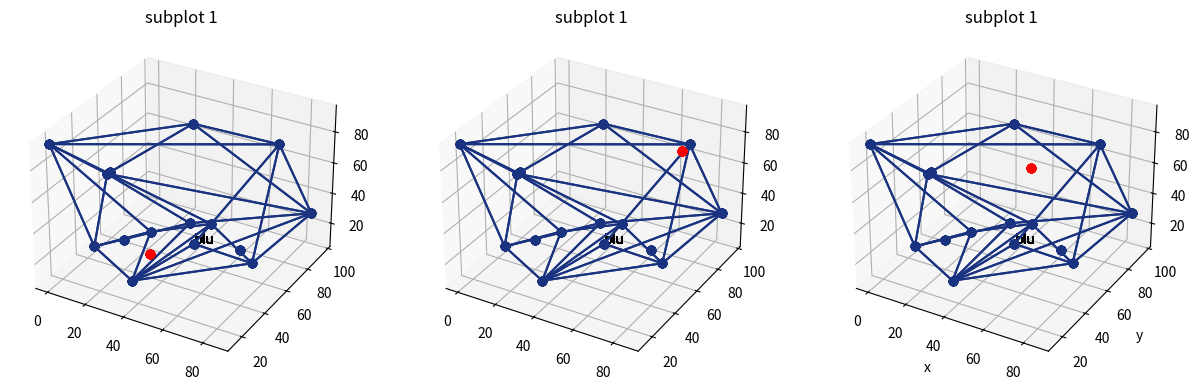

Python code for this plot:
import numpy as np
import matplotlib.pyplot as plt
from mpl_toolkits.mplot3d import Axes3D
from scipy.spatial import ConvexHull
import random
import math
import itertools

def point_in_hull(point, hull, tolerance=1e-12):
    return all(
        (np.dot(eq[:-1], point) + eq[-1] <= tolerance)
        for eq in hull.equations)

def get_corners(vertices):
    return list(itertools.combinations(vertices,2))

def distance_hull_point(point, hull):
    if point_in_hull(point, hull):
        return 0.0
    return min([distance_point_face(point,(hull.points[s[0]],s[1])) for s in zip(hull.simplices,hull.equations)])    

def project(point, plane, tolerance=1e-12):
    if abs(np.dot(plane[:-1], point) + plane[-1]) <= tolerance:
        return point
    t = -(plane[-1] + np.dot(plane[:-1], point))/(np.sum(plane[:-1]**2))
    return point + plane[:-1]*t  

def triangle_area(vertices):
    segments=list(itertools.combinations(vertices,2))
    segments_len=[np.linalg.norm(s[0]-s[1]) for s in segments]
    semiperimeter=sum(segments_len)/2
    result=semiperimeter
    for l in segments_len:
        result*=semiperimeter-l
    return math.sqrt(result)
   
def in_triangle(point_projection,vertices,corners=None,tolerance=1e-12):
    if not corners:
        corners=get_corners(vertices)
    total_area=triangle_area(vertices)
    sub_triangle_areas=[(triangle_area([point_projection,p1,p2])/total_area) for p1,p2 in corners]
    return all(0<=t<=1 for t in sub_triangle_areas) and 1-tolerance<=sum(sub_triangle_areas)<=1+tolerance

def distance_point_corner(p,corner):
    a, b = corner
    # normalized tangent vector
    d = np.divide(b - a, np.linalg.norm(b - a))
    # signed parallel distance components
    s = np.dot(a - p, d)
    t = np.dot(p - b, d)
    # clamped parallel distance
    h = np.maximum.reduce([s, t, 0])
    # perpendicular distance component
    c = np.cross(p - a, d)
    return np.hypot(h, np.linalg.norm(c))

def distance_point_plane(point,plane):
    return abs(plane[-1] + np.dot(plane[:-1], point))/math.sqrt(np.sum(plane[:-1]**2))

def distance_point_face(point,face):
    vertices,plane=face
    point_projection=project(point,plane)
    corners=get_corners(vertices)
    if in_triangle(point_projection,vertices,corners):
        return distance_point_plane(point,plane)
    else:
        return min([distance_point_corner(point,c) for c in corners])     
      


pts=[[[random.randint(0,100),random.randint(-128,128),random.randint(-128,128)] for _ in range(4)]]
pts=[[[random.randint(0,100) for _ in range(3)] for _ in range(15)]]

#pts=[[[0,0,0.00001],[0.00001,0,0.00001],[0.00001,0,0.00001],[0,0.00001,0],[0.00001,0,0],[0.00001,0,0.00001],[0.00001,0,0.00001],[0.00001,0,0.00001]]]
pts=[np.array(i) for i in pts]
hulls=[ConvexHull(i) for i in pts]

fig = plt.figure(figsize=(15,5))
ax1 = fig.add_subplot(1,3,1, projection="3d")
ax2 = fig.add_subplot(1,3,2, projection="3d")
ax3 = fig.add_subplot(1,3,3, projection="3d")
axes=[ax1,ax2,ax3]
colors=[(0.1, 0.2, 0.5),(0, 0, 0),(0.1, 0.2, 0.5),(0, 0, 0),(0.1, 0.2, 0.5)]


# 12 = 2 * 6 faces are the simplices (2 simplices per square face)
for ax in axes:
    ax.set_title('subplot 1')
    p=np.array([random.randint(0,100),random.randint(-128,128),random.randint(-128,128)])
    p=np.array([60,0,0])
    p=np.array([random.randint(0,100) for _ in range(3)])
    ax.plot(p.T[0], p.T[1], p.T[2], "o", color=(0,1,0))
    for i,hull in enumerate(hulls):
        distance=distance_hull_point(p,hull)
        print(distance) 
        for s,plane in zip(hull.simplices,hull.equations):
            ax.plot(p.T[0], p.T[1], p.T[2], "o", color=(1,0,0))
            s = np.append(s, s[0])  # Here we cycle back to the first coordinate
            ax.plot(hull.points.T[0], hull.points.T[1], hull.points.T[2], "o", color=colors[i])
            ax.plot(hull.points[s, 0], hull.points[s, 1], hull.points[s, 2],"-", color=colors[i])
            ax.text(hull.points[0][0],hull.points[0][1],hull.points[0][2], "blu", size=10, zorder=1, color='k')
        #ax.annotate(str(i), (hull.points[0]))



# Make axis label
for i in ["x", "y", "z"]:
    eval("ax.set_{:s}label('{:s}')".format(i, i))

plt.show()


